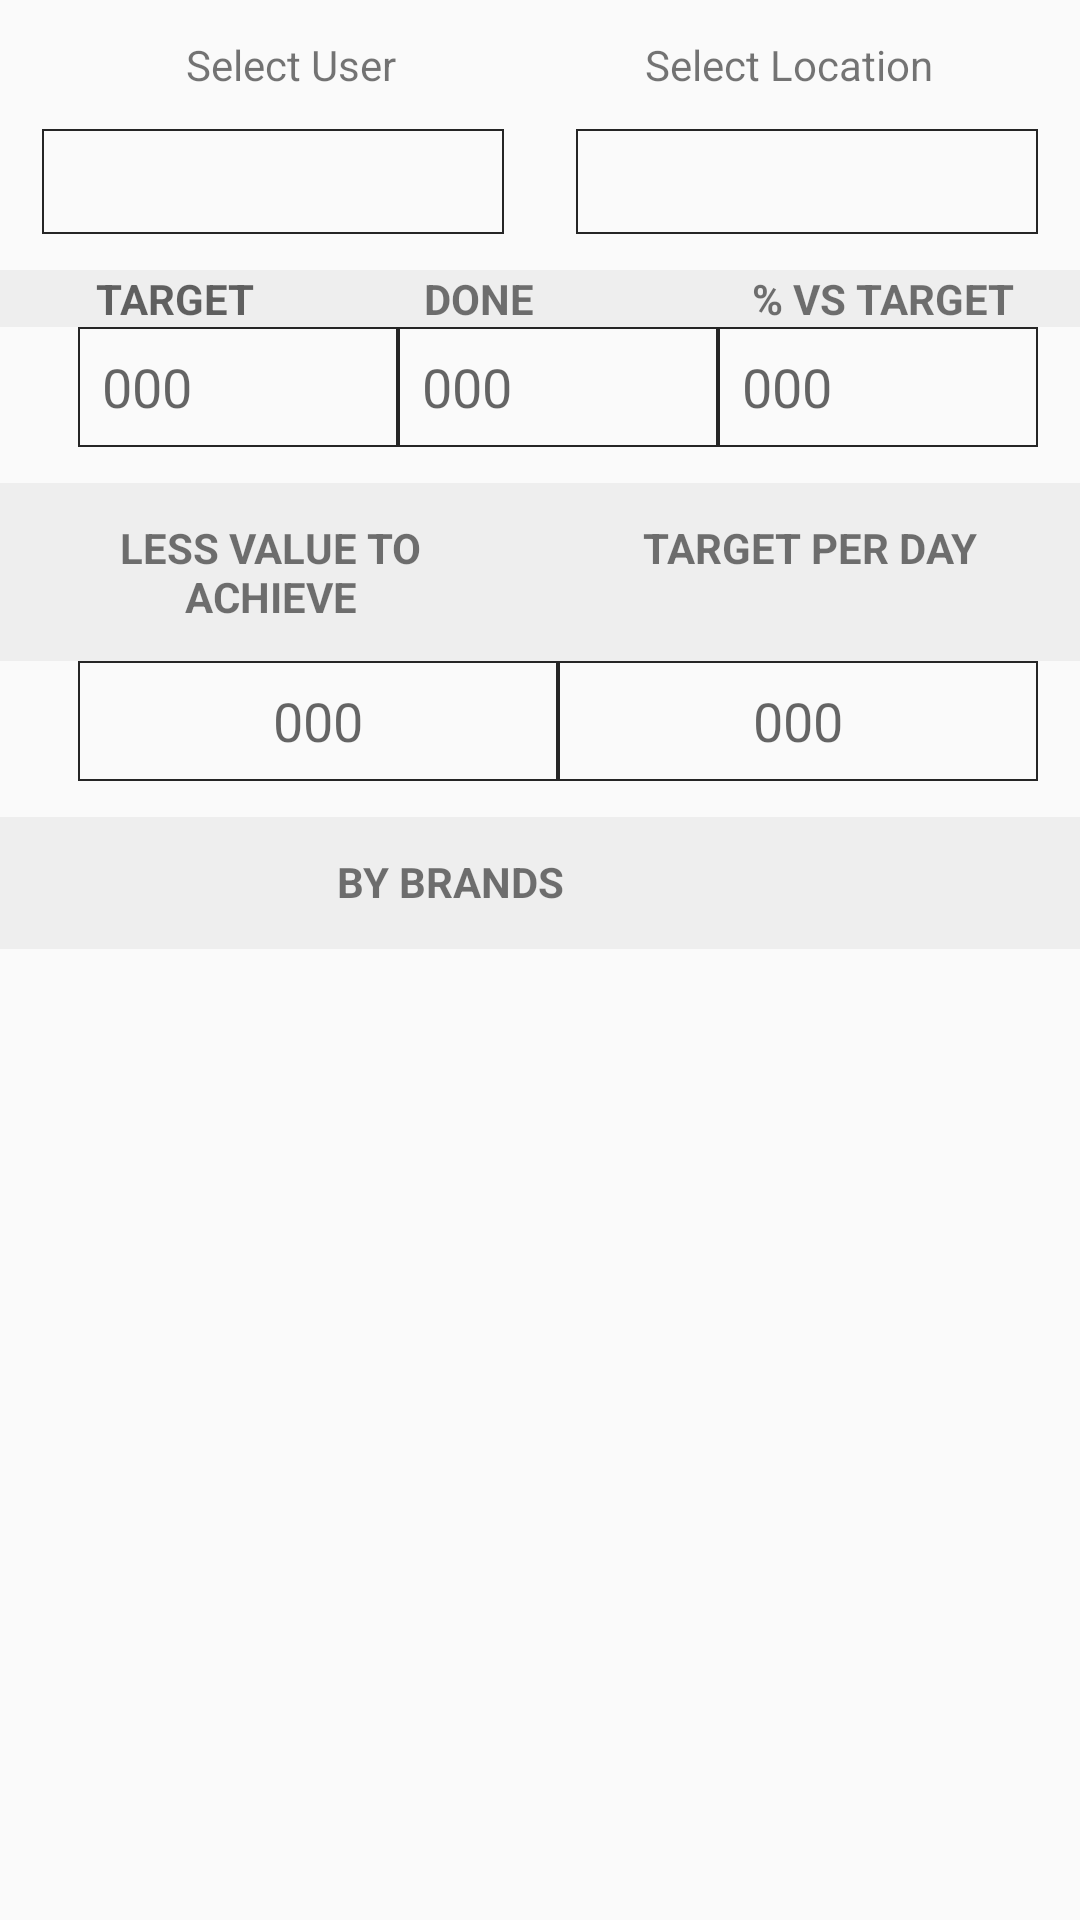

Reconstruct the res/layout file that produces this screen, plus the resources it refers to.
<!-- AndroidManifest.xml: application theme AppTheme -->
<!-- res/layout/individual_target_fragment.xml -->
<?xml version="1.0" encoding="utf-8"?>
<LinearLayout xmlns:android="http://schemas.android.com/apk/res/android"
    android:layout_width="match_parent"
    android:layout_height="match_parent"
    android:orientation="vertical">

    <LinearLayout
        android:layout_width="match_parent"
        android:layout_height="wrap_content"
        android:layout_marginLeft="14dp"
        android:layout_marginRight="14dp"
        android:weightSum="2">

        <TextView
            android:layout_width="0dp"
            android:layout_height="wrap_content"
            android:layout_margin="12dp"
            android:layout_weight="1"
            android:gravity="center"
            android:text="Select User"
            android:textSize="14sp" />
        <TextView
            android:layout_width="0dp"
            android:layout_height="wrap_content"
            android:layout_margin="12dp"
            android:layout_weight="1"
            android:gravity="center

"
            android:text="Select Location"
            android:textSize="14sp" />

    </LinearLayout>

    <LinearLayout
        android:layout_width="match_parent"
        android:layout_height="wrap_content"
        android:layout_marginLeft="14dp"
        android:layout_marginRight="14dp"
        android:weightSum="2">
        <Spinner
            android:id="@+id/spinner_user_ind_target"
            android:layout_width="0dp"
            android:layout_height="35dp"
            android:layout_marginRight="12dp"
            android:layout_weight="1"
            android:background="@drawable/edt_border" />
        <Spinner
            android:id="@+id/spinner_location_ind_target"
            android:layout_width="0dp"
            android:layout_height="35dp"
            android:layout_marginLeft="12dp"
            android:layout_weight="1"
            android:background="@drawable/edt_border" />


    </LinearLayout>


    <LinearLayout
        android:layout_width="match_parent"
        android:layout_height="wrap_content"
        android:layout_gravity="center_horizontal"
        android:layout_marginTop="12dp"
        android:background="@drawable/border"
        android:gravity="center_horizontal"
        android:weightSum="3">

        <TextView
            android:layout_width="0dp"
            android:layout_height="wrap_content"
            android:layout_marginLeft="32dp"
            android:layout_weight="1"
            android:hint="TARGET"
            android:textStyle="bold" />

        <TextView

            android:layout_width="0dp"
            android:layout_height="wrap_content"
            android:layout_weight="1"
            android:text="DONE"
            android:textStyle="bold" />

        <TextView
            android:layout_width="0dp"
            android:layout_height="wrap_content"
            android:layout_weight="1"
            android:text="% VS TARGET"
            android:textStyle="bold" />

    </LinearLayout>

    <LinearLayout
        android:layout_width="match_parent"
        android:layout_height="wrap_content"
        android:layout_gravity="center_horizontal"
        android:layout_marginLeft="14dp"

        android:layout_marginRight="14dp"
        android:gravity="center_horizontal"
        android:weightSum="3"

        >

        <EditText
            android:id="@+id/edt_target"
            android:layout_width="0dp"
            android:layout_height="40dp"
            android:layout_marginLeft="12dp"
            android:layout_weight="1"

            android:background="@drawable/edt_border"
            android:hint="000"
            android:inputType="numberDecimal"
            android:padding="8dp" />

        <EditText
            android:id="@+id/edt_done"
            android:layout_width="0dp"
            android:layout_height="40dp"
            android:layout_weight="1"

            android:background="@drawable/edt_border"
            android:hint="000"
            android:inputType="numberDecimal"
            android:padding="8dp" />

        <EditText
            android:id="@+id/edt_lessValue"
            android:layout_width="0dp"
            android:layout_height="40dp"
            android:layout_weight="1"

            android:background="@drawable/edt_border"
            android:hint="000"
            android:inputType="numberDecimal"
            android:padding="8dp" />

    </LinearLayout>

    <LinearLayout
        android:layout_width="match_parent"
        android:layout_height="wrap_content"
        android:layout_marginTop="12dp"
        android:background="@drawable/border"
        android:weightSum="2">

        <TextView
            android:layout_width="0dp"
            android:layout_height="wrap_content"
            android:layout_margin="12dp"
            android:layout_marginLeft="14dp"
            android:layout_marginRight="14dp"
            android:layout_weight="1"
            android:gravity="center"
            android:text="LESS VALUE TO ACHIEVE"
            android:textSize="14sp"
            android:textStyle="bold" />

        <TextView
            android:layout_width="0dp"
            android:layout_height="wrap_content"
            android:layout_margin="12dp"
            android:layout_marginLeft="14dp"
            android:layout_marginRight="14dp"
            android:layout_weight="1"
            android:gravity="center"
            android:text="TARGET PER DAY"
            android:textSize="14sp"
            android:textStyle="bold" />
    </LinearLayout>

    <LinearLayout
        android:layout_width="match_parent"
        android:layout_height="wrap_content"
        android:layout_gravity="center_horizontal"
        android:layout_marginLeft="14dp"

        android:layout_marginRight="14dp"
        android:gravity="center_horizontal"
        android:weightSum="2"
        >

        <EditText
            android:id="@+id/edt_lessValue_to_achive"
            android:layout_width="0dp"
            android:layout_height="40dp"
            android:layout_marginLeft="12dp"
            android:layout_weight="1"
            android:background="@drawable/edt_border"
            android:hint="000"
            android:inputType="numberDecimal"
            android:padding="8dp"
            android:textAlignment="center" />

        <EditText
            android:id="@+id/target_pay_per_day"
            android:layout_width="0dp"
            android:layout_height="40dp"
            android:layout_weight="1"
            android:background="@drawable/edt_border"
            android:hint="000"
            android:inputType="numberDecimal"
            android:padding="8dp"
            android:textAlignment="center" />

    </LinearLayout>

    <LinearLayout
        android:layout_width="match_parent"
        android:layout_height="wrap_content"
        android:layout_marginTop="12dp"
        android:background="@drawable/border"
        android:gravity="center"
        android:weightSum="2">

        <TextView
            android:layout_width="match_parent"
            android:layout_height="wrap_content"
            android:layout_gravity="right"
            android:layout_marginTop="1dp"
            android:layout_weight="1"
            android:gravity="center"
            android:padding="12dp"
            android:text="BY BRANDS"
            android:textStyle="bold" />

        <ImageView
            android:id="@+id/add_brand"
            android:layout_width="100dp"
            android:layout_height="30dp"
            android:layout_marginRight="20dp"
            android:layout_weight="1"
            android:src="@drawable/ic_edit_black_24dp" />

    </LinearLayout>


    <android.support.v7.widget.RecyclerView
        android:id="@+id/brandsRecycler"
        android:layout_width="match_parent"
        android:layout_height="match_parent"></android.support.v7.widget.RecyclerView>


</LinearLayout>
<!-- resources referenced by this layout -->
<resources>
  <!-- drawable border (drawable) -->
  <shape xmlns:android="http://schemas.android.com/apk/res/android" android:shape="rectangle" >
      <solid android:color="#eeeeee" />
  
  </shape>
  <!-- drawable edt_border (drawable) -->
  <shape xmlns:android="http://schemas.android.com/apk/res/android" android:shape="rectangle" >
  
      <stroke android:color="@color/colorBlack"
          android:width="0.5dp"/>
  
  </shape>
  <style name="AppTheme" parent="Theme.AppCompat.Light.NoActionBar">
          
          <item name="colorPrimary">@color/colorPrimary</item>
          <item name="colorPrimaryDark">@color/colorPrimaryDark</item>
          <item name="colorAccent">@color/colorAccent</item>
  
      </style>
  <color name="colorBlack">#252525</color>
  <color name="colorPrimary">#2B2B2B</color>
  <color name="colorPrimaryDark">#00574B</color>
  <color name="colorAccent">#D81B60</color>
</resources>
